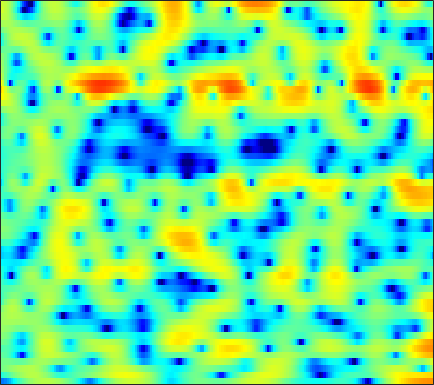

Source data for this figure (header and first rows):
-11.499, -11.454, -10.856, -9.7186, -8.6574, -7.1682, -5.7143, -4.6957, -3.4525, -2.3469, -1.3921, -0.76407, -0.040149, 0.57472, 0.96577, 1.4019, 1.7529, 1.9629, 2.1708, 2.3016, 2.36, 2.3602, 2.2989, 2.1723
-4.42, -3.794, -3.019, -2.288, -1.764, -1.089, -0.4465, 0.01056, 0.5803, 1.089, 1.528, 1.803, 2.095, 2.29, 2.37, 2.383, 2.287, 2.139, 1.84, 1.421, 0.8812, 0.4001, -0.3337, -1.147
-0.7502, -0.4433, -0.05936, 0.299, 0.5514, 0.8626, 1.151, 1.352, 1.6, 1.818, 2.002, 2.11, 2.212, 2.248, 2.225, 2.111, 1.891, 1.644, 1.184, 0.557, -0.2648, -1.03, -2.281, -3.832
-0.5398, -0.5323, -0.5802, -0.6865, -0.8012, -0.9803, -1.169, -1.289, -1.376, -1.339, -1.158, -0.9294, -0.5287, -0.06743, 0.2808, 0.7099, 1.06, 1.256, 1.417, 1.458, 1.391, 1.271, 1.033, 0.7363
-1.456, -1.529, -1.829, -2.383, -3.006, -4.178, -5.87, -7.622, -11.02, -16.06, -16.35, -12.03, -7.633, -4.608, -2.894, -1.114, 0.2411, 1.038, 1.861, 2.448, 2.832, 3.005, 3.097, 3.054
-2.322, -2.087, -2.068, -2.345, -2.729, -3.438, -4.294, -4.965, -5.756, -6.183, -6.011, -5.46, -4.307, -2.896, -1.814, -0.4525, 0.7489, 1.528, 2.374, 3, 3.401, 3.556, 3.566, 3.345
-0.861, -0.8373, -1.071, -1.632, -2.273, -3.436, -4.959, -6.324, -8.303, -9.817, -9.677, -8.355, -6.03, -3.776, -2.28, -0.5669, 0.8299, 1.691, 2.6, 3.251, 3.654, 3.797, 3.769, 3.496
0.4832, 0.3398, -0.01991, -0.5947, -1.191, -2.213, -3.506, -4.628, -6.185, -7.332, -7.304, -6.427, -4.715, -2.962, -1.782, -0.439, 0.6457, 1.297, 1.969, 2.422, 2.674, 2.745, 2.684, 2.466
0.932, 0.915, 0.8129, 0.6297, 0.4503, 0.1732, -0.1331, -0.3539, -0.5978, -0.7242, -0.7094, -0.6064, -0.3628, -0.03364, 0.2328, 0.5735, 0.8633, 1.026, 1.154, 1.169, 1.061, 0.8971, 0.5734, 0.1469
1.146, 1.275, 1.395, 1.459, 1.471, 1.448, 1.384, 1.325, 1.241, 1.163, 1.101, 1.067, 1.042, 1.036, 1.029, 1.008, 0.9486, 0.862, 0.6635, 0.354, -0.09294, -0.5336, -1.274, -2.207
1.011, 1.313, 1.659, 1.913, 2.03, 2.096, 2.064, 1.98, 1.796, 1.557, 1.297, 1.115, 0.9155, 0.7906, 0.752, 0.7533, 0.7711, 0.7594, 0.6597, 0.4095, -0.04277, -0.5481, -1.481, -2.795
-0.2016, 0.5591, 1.403, 2.009, 2.296, 2.452, 2.347, 2.084, 1.49, 0.6121, -0.5015, -1.408, -2.461, -2.897, -2.637, -1.715, -0.62, 0.1245, 0.8846, 1.332, 1.456, 1.335, 0.9051, 0.173
-3.308, -1.686, -0.1398, 0.8821, 1.377, 1.695, 1.618, 1.286, 0.4655, -0.8926, -3.015, -5.359, -10.23, -15.29, -11.06, -5.712, -2.442, -0.7726, 0.7879, 1.793, 2.38, 2.591, 2.611, 2.39
-3.261, -2.417, -1.464, -0.7475, -0.3608, -0.0415, 0.07179, 0.02233, -0.2073, -0.6029, -1.12, -1.505, -1.865, -1.905, -1.658, -1.033, -0.2388, 0.3614, 1.07, 1.621, 1.996, 2.157, 2.2, 2.059
-2.503, -2.389, -2.214, -2.018, -1.871, -1.661, -1.417, -1.198, -0.9188, -0.6621, -0.4192, -0.2488, -0.02847, 0.2077, 0.3947, 0.6503, 0.9042, 1.088, 1.307, 1.482, 1.599, 1.658, 1.679, 1.604
-2.783, -3.283, -4.033, -4.701, -4.996, -4.901, -4.251, -3.527, -2.462, -1.433, -0.5382, 0.01477, 0.5841, 0.981, 1.167, 1.283, 1.255, 1.155, 0.9536, 0.7449, 0.6146, 0.6126, 0.7777, 1.088
-3.226, -4.474, -6.969, -11.12, -16.81, -21.6, -11.34, -7.591, -4.36, -2.15, -0.5956, 0.2586, 1.073, 1.547, 1.686, 1.569, 1.082, 0.4268, -0.8811, -2.708, -4.707, -5.46, -4.238, -1.762
-3.848, -4.476, -5.484, -6.576, -7.196, -7.275, -6.475, -5.576, -4.242, -2.976, -1.899, -1.228, -0.5021, 0.002093, 0.2116, 0.2211, -0.1366, -0.6791, -1.897, -3.754, -5.987, -6.937, -5.26, -2.164
-5.792, -5.799, -5.879, -6.077, -6.245, -6.419, -6.583, -6.641, -6.528, -6.272, -5.773, -5.225, -4.382, -3.515, -2.901, -2.193, -1.649, -1.339, -1.032, -0.7758, -0.442, -0.05795, 0.6342, 1.531
-8.045, -7.431, -7.024, -6.991, -7.23, -7.972, -9.157, -10.35, -12.42, -14.47, -14.58, -12.96, -10.27, -7.889, -6.404, -4.724, -3.316, -2.405, -1.3, -0.2953, 0.6267, 1.3, 2.148, 2.918
-7.628, -6.708, -6.09, -6.015, -6.308, -7.187, -8.596, -10.13, -12.82, -15.78, -16.49, -14.72, -12, -9.78, -8.394, -6.76, -5.193, -4.031, -2.504, -1.028, 0.3509, 1.275, 2.385, 3.316
-3.236, -3.003, -2.839, -2.955, -3.218, -3.756, -4.57, -5.297, -6.289, -7.289, -8.158, -8.718, -9.509, -10.36, -10.98, -11.27, -10.01, -8.171, -5.423, -2.92, -0.7819, 0.5694, 2.042, 3.214
-0.1927, -0.2446, -0.3712, -0.6053, -0.8559, -1.294, -1.87, -2.369, -3.173, -4.098, -5.214, -6.245, -7.967, -10.39, -12.94, -16.99, -15.22, -11.32, -7.145, -4.048, -1.694, -0.2536, 1.325, 2.549
0.3874, 0.2933, 0.09578, -0.137, -0.35, -0.7052, -1.096, -1.444, -1.979, -2.591, -3.301, -3.883, -4.699, -5.478, -5.944, -6.2, -5.957, -5.41, -4.347, -3.092, -1.781, -0.8303, 0.363, 1.427
-0.09655, -0.2463, -0.4784, -0.6947, -0.8443, -1.017, -1.171, -1.294, -1.457, -1.694, -1.977, -2.232, -2.641, -3.074, -3.398, -3.77, -4.038, -4.106, -3.987, -3.569, -2.811, -2.053, -0.9253, 0.2619
-1.088, -1.521, -2.067, -2.513, -2.659, -2.554, -2.22, -1.87, -1.411, -1.084, -0.9203, -0.9399, -1.151, -1.613, -2.137, -3.116, -4.408, -5.628, -7.396, -8.466, -7.534, -5.783, -3.222, -0.98
-2.962, -4.222, -6.551, -9.394, -10.69, -9.093, -6.07, -4.159, -2.292, -0.9871, -0.2024, 0.1061, 0.1808, -0.1401, -0.645, -1.75, -3.456, -5.273, -8.658, -12.3, -10.45, -7.1, -3.552, -0.9152
-3.639, -4.814, -6.913, -9.344, -10.35, -8.794, -5.952, -4.073, -2.133, -0.7278, 0.208, 0.6634, 0.9517, 0.9426, 0.7487, 0.2896, -0.3843, -0.9329, -1.632, -2.04, -2.014, -1.691, -0.9824, -0.1148
-2.745, -2.867, -2.947, -2.91, -2.738, -2.264, -1.543, -0.9531, -0.185, 0.4828, 1.011, 1.322, 1.606, 1.766, 1.781, 1.695, 1.466, 1.198, 0.7299, 0.1522, -0.5123, -1.066, -1.697, -2.092
-3.657, -2.738, -1.627, -0.7219, -0.1609, 0.3872, 0.7769, 0.9334, 1.04, 1.023, 1.028, 1.097, 1.364, 1.775, 2.108, 2.464, 2.64, 2.565, 2.173, 1.312, -0.1088, -1.748, -5.077, -11.01
-7.103, -4.329, -1.919, -0.3473, 0.4047, 0.9522, 0.9582, 0.6387, -0.2934, -1.802, -3.735, -4.839, -4.317, -2.079, -0.3421, 1.466, 2.638, 3.154, 3.36, 3.052, 2.244, 1.319, -0.2451, -1.748
-4.941, -3.677, -2.276, -1.205, -0.7007, -0.3928, -0.5686, -1.044, -2.247, -4.287, -7.353, -9.761, -8.863, -4.952, -2.526, -0.1667, 1.42, 2.23, 2.877, 3.142, 3.081, 2.895, 2.51, 2.085
-3.971, -3.359, -2.613, -2.008, -1.67, -1.407, -1.348, -1.45, -1.713, -2.086, -2.348, -2.372, -2.028, -1.313, -0.6217, 0.3118, 1.15, 1.66, 2.161, 2.464, 2.575, 2.558, 2.403, 2.12
-3.992, -3.525, -2.926, -2.445, -2.131, -1.82, -1.588, -1.468, -1.337, -1.194, -1.002, -0.8037, -0.4559, -0.02329, 0.3411, 0.8377, 1.303, 1.601, 1.924, 2.121, 2.204, 2.172, 2.033, 1.767
-4.184, -3.694, -3.137, -2.678, -2.414, -2.127, -1.917, -1.768, -1.578, -1.33, -1.026, -0.7392, -0.302, 0.1887, 0.5557, 1.035, 1.457, 1.725, 1.991, 2.146, 2.179, 2.123, 1.949, 1.672
-4.232, -3.612, -3.016, -2.623, -2.478, -2.432, -2.525, -2.627, -2.717, -2.646, -2.296, -1.854, -1.089, -0.2416, 0.3836, 1.128, 1.734, 2.084, 2.39, 2.532, 2.502, 2.394, 2.127, 1.764
-3.357, -2.623, -1.997, -1.78, -1.86, -2.36, -3.303, -4.351, -6.052, -7.454, -7.017, -5.497, -3.088, -1.008, 0.2633, 1.569, 2.49, 2.95, 3.294, 3.346, 3.14, 2.828, 2.247, 1.527
-1.534, -0.9421, -0.4176, -0.2772, -0.4429, -1.103, -2.41, -3.934, -7.085, -11.44, -10.8, -6.992, -2.997, -0.2785, 1.181, 2.598, 3.519, 3.93, 4.146, 3.976, 3.422, 2.712, 1.38, -0.4584
-1.837, -1.245, -0.5939, -0.1608, -0.03986, -0.1011, -0.4249, -0.7739, -1.242, -1.497, -1.257, -0.7571, 0.1663, 1.155, 1.837, 2.572, 3.074, 3.282, 3.298, 3.001, 2.32, 1.527, -0.03698, -2.343
-4.487, -3.214, -1.877, -0.9034, -0.4158, 0.004279, 0.2071, 0.2491, 0.2518, 0.2379, 0.2924, 0.3885, 0.5717, 0.8246, 1.034, 1.302, 1.524, 1.638, 1.668, 1.557, 1.245, 0.8975, 0.2311, -0.5766
-4.981, -3.188, -1.569, -0.4948, 0.06205, 0.492, 0.6729, 0.6616, 0.5139, 0.2656, -0.07346, -0.3378, -0.6492, -0.8605, -0.929, -0.8605, -0.6235, -0.3755, -0.007458, 0.3147, 0.5605, 0.6739, 0.7325, 0.7036
-0.2347, 0.365, 0.9984, 1.41, 1.571, 1.577, 1.347, 1.044, 0.4223, -0.4259, -1.492, -2.43, -3.752, -4.99, -5.592, -5.599, -4.752, -3.825, -2.51, -1.348, -0.3961, 0.1366, 0.7073, 1.097
3.621, 3.511, 3.36, 3.109, 2.818, 2.34, 1.684, 1.055, -0.01213, -1.44, -3.275, -5.045, -8.312, -13.38, -20.67, -20.83, -11.98, -8.534, -5.379, -3.181, -1.638, -0.7617, 0.02038, 0.5094
5.775, 5.203, 4.357, 3.497, 2.882, 2.102, 1.353, 0.7184, -0.2897, -1.558, -3.314, -4.883, -7.238, -9.664, -10.86, -11, -9.397, -7.631, -5.22, -3.245, -1.754, -0.998, -0.5169, -0.5726
7.223, 5.868, 3.737, 1.56, 0.3631, -0.3239, -0.1886, 0.0315, 0.01714, -0.5403, -1.687, -3.013, -5.537, -9.283, -13.18, -15.67, -9.964, -6.399, -3.142, -0.8438, 0.5627, 1.037, 1.039, 0.06293
5.449, 3.253, -0.6849, -7.175, -17.7, -11.61, -5.493, -3.329, -1.879, -1.436, -1.596, -2.148, -3.373, -5.011, -6.06, -6.303, -4.636, -2.894, -0.8032, 0.7951, 1.819, 2.244, 2.317, 1.893
2.798, 1.294, -0.921, -3.038, -4.192, -4.886, -4.796, -4.481, -3.967, -3.49, -3.178, -3.016, -2.838, -2.684, -2.512, -2.07, -1.411, -0.8129, -0.00147, 0.7169, 1.281, 1.588, 1.784, 1.813
1.891, 0.7754, -0.7585, -2.291, -3.408, -4.678, -5.555, -5.899, -5.798, -5.162, -4.304, -3.585, -2.663, -1.812, -1.248, -0.5367, 0.1049, 0.536, 1.055, 1.481, 1.8, 1.951, 2.074, 2.078
1.493, 0.5153, -0.9412, -2.718, -4.389, -7.152, -10.7, -13.33, -12.61, -8.861, -5.781, -4.016, -2.184, -0.8067, 0.01588, 0.8685, 1.508, 1.873, 2.247, 2.492, 2.632, 2.65, 2.592, 2.439
0.6744, 0.1106, -0.8548, -2.109, -3.341, -5.465, -8.063, -9.668, -9.138, -6.436, -3.827, -2.234, -0.5859, 0.629, 1.312, 1.956, 2.359, 2.536, 2.632, 2.612, 2.499, 2.38, 2.167, 1.897
-1.571, -1.252, -0.9937, -0.937, -1.007, -1.214, -1.378, -1.381, -1.084, -0.51, 0.2646, 0.8412, 1.499, 1.985, 2.2, 2.303, 2.189, 1.968, 1.51, 0.9446, 0.3697, 0.03179, -0.2608, -0.3882
-5.242, -3.334, -1.494, -0.2746, 0.3745, 1.006, 1.46, 1.745, 2.058, 2.343, 2.604, 2.739, 2.834, 2.767, 2.588, 2.142, 1.4, 0.6083, -0.7982, -2.651, -4.783, -6.164, -6.587, -5.354
-4.357, -2.657, -0.8434, 0.4702, 1.183, 1.89, 2.369, 2.622, 2.842, 2.971, 2.977, 2.929, 2.775, 2.483, 2.156, 1.504, 0.5408, -0.4481, -2.269, -4.933, -9.092, -13.78, -14.87, -9.077
-0.822, -0.1753, 0.5928, 1.206, 1.556, 1.846, 1.975, 1.977, 1.913, 1.775, 1.593, 1.45, 1.229, 0.9813, 0.7548, 0.3777, -0.1307, -0.6111, -1.397, -2.313, -3.168, -3.618, -3.681, -3.177
1.407, 1.604, 1.729, 1.708, 1.599, 1.303, 0.8593, 0.4456, -0.1671, -0.7895, -1.275, -1.549, -1.746, -1.757, -1.679, -1.478, -1.239, -1.076, -0.8808, -0.7265, -0.5718, -0.4415, -0.2368, 0.01409
2.855, 2.752, 2.459, 1.943, 1.379, 0.4117, -0.8456, -1.957, -3.669, -5.411, -6.883, -7.529, -7.563, -6.894, -6.091, -4.854, -3.557, -2.622, -1.486, -0.4987, 0.2999, 0.8058, 1.334, 1.717
3.589, 3.298, 2.748, 1.944, 1.118, -0.3381, -2.32, -4.282, -7.737, -12.82, -20.78, -25.03, -19.47, -15.98, -13.66, -10.33, -7.093, -4.983, -2.675, -0.8846, 0.4666, 1.232, 2.007, 2.506
3.402, 3.108, 2.6, 1.938, 1.286, 0.08214, -1.57, -3.185, -5.928, -9.287, -13.01, -15.47, -18.75, -26.2, -24.2, -13.75, -8.139, -5.261, -2.485, -0.5072, 0.893, 1.641, 2.321, 2.713
